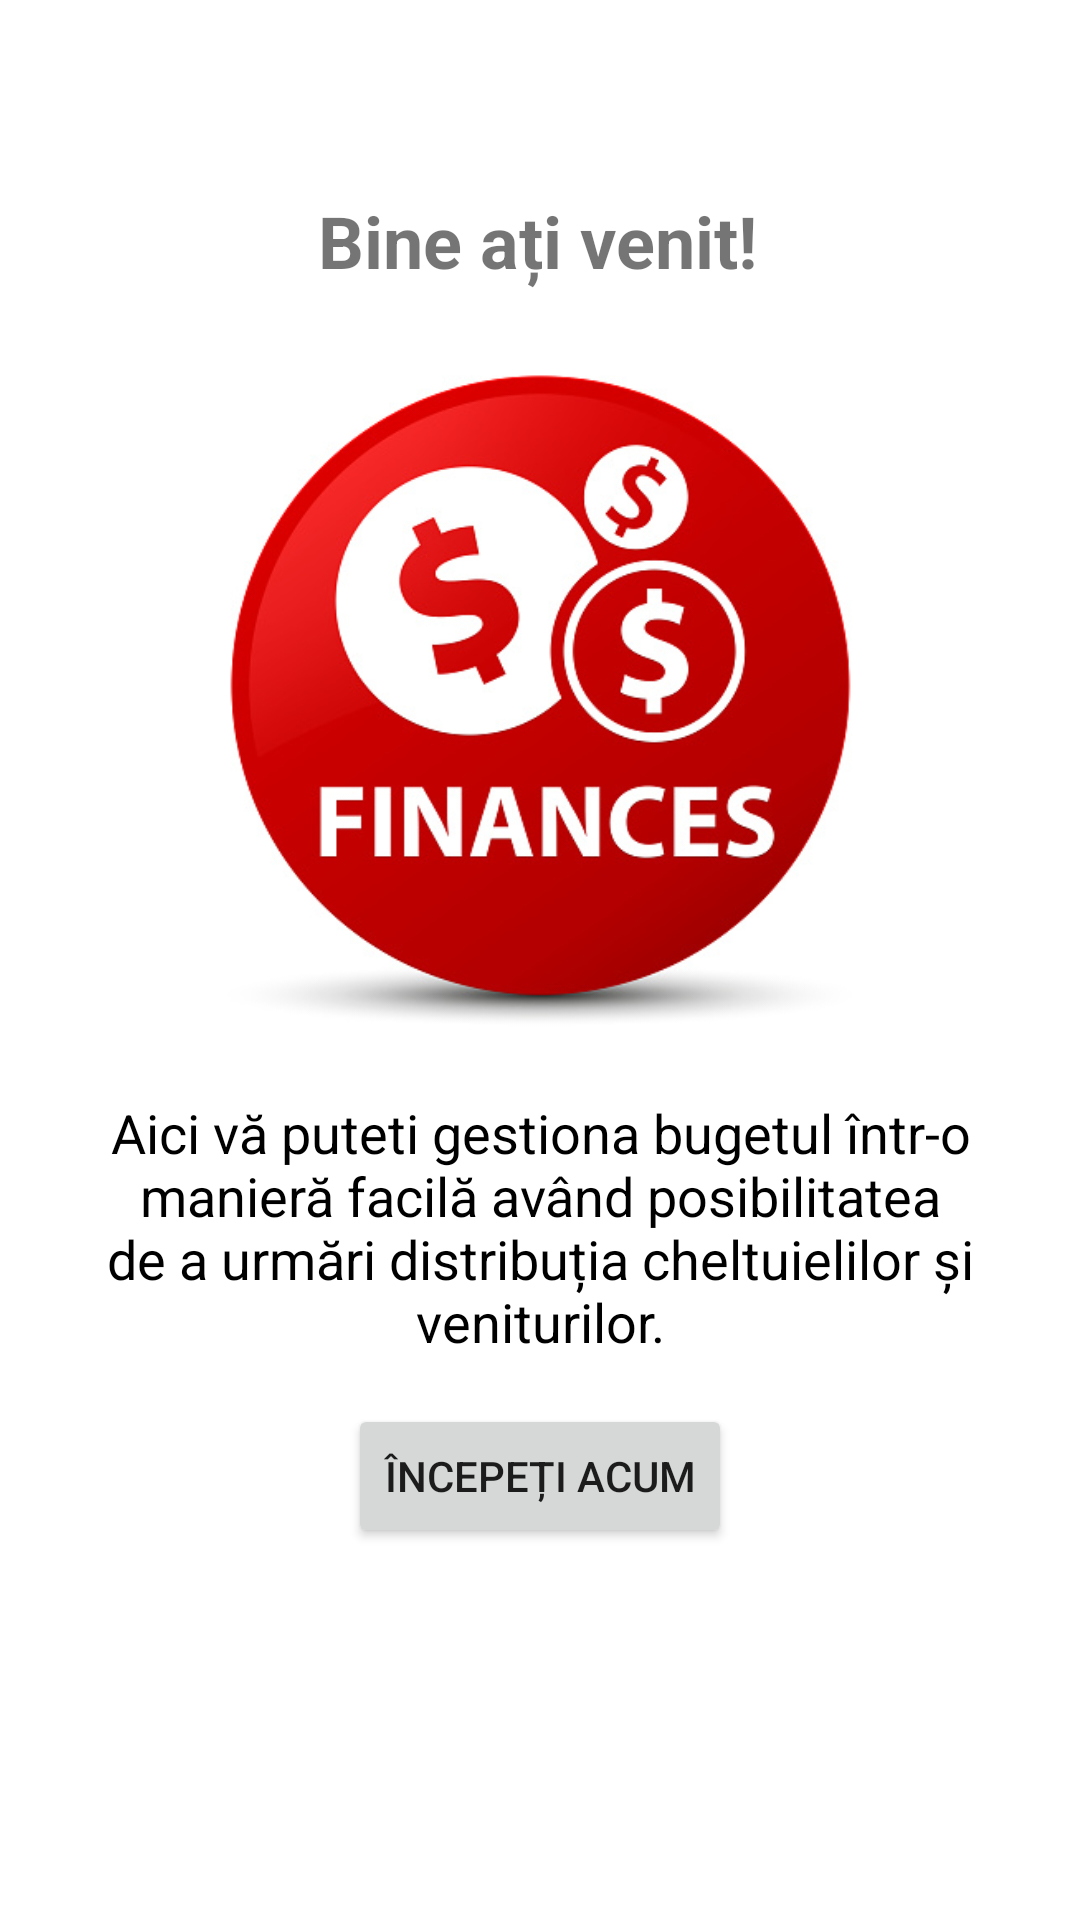

The Android layout XML behind this screen, and the referenced resources:
<!-- AndroidManifest.xml: application theme DayTheme -->
<!-- res/layout/activity_welcome.xml -->
<?xml version="1.0" encoding="utf-8"?>
<androidx.constraintlayout.widget.ConstraintLayout xmlns:android="http://schemas.android.com/apk/res/android"
    xmlns:app="http://schemas.android.com/apk/res-auto"
    xmlns:tools="http://schemas.android.com/tools"
    android:layout_width="match_parent"
    android:layout_height="match_parent"
    tools:context=".Activities.WelcomeActivity">

    <Button
        android:id="@+id/buttonNext"
        android:layout_width="wrap_content"
        android:layout_height="wrap_content"
        android:text="@string/incepeti_acum"
        app:layout_constraintBottom_toBottomOf="parent"
        app:layout_constraintEnd_toEndOf="parent"
        app:layout_constraintStart_toStartOf="parent"
        app:layout_constraintTop_toBottomOf="@+id/textViewInfoWelcome"
        app:layout_constraintVertical_bias="0.110000014" />

    <TextView
        android:id="@+id/textViewWelcome"
        android:layout_width="wrap_content"
        android:layout_height="wrap_content"
        android:layout_marginTop="64dp"
        android:gravity="center"
        android:text="@string/mesaj_welcome"
        android:textSize="24sp"
        android:textStyle="bold"
        app:layout_constraintEnd_toEndOf="parent"
        app:layout_constraintHorizontal_bias="0.496"
        app:layout_constraintStart_toStartOf="parent"
        app:layout_constraintTop_toTopOf="parent" />

    <ImageView
        android:id="@+id/imageView2"
        android:layout_width="263dp"
        android:layout_height="233dp"
        android:layout_marginTop="20dp"
        app:layout_constraintEnd_toEndOf="parent"
        app:layout_constraintStart_toStartOf="parent"
        app:layout_constraintTop_toBottomOf="@+id/textViewWelcome"
        app:srcCompat="@drawable/finances_red" />

    <TextView
        android:id="@+id/textViewInfoWelcome"
        android:layout_width="0dp"
        android:layout_height="wrap_content"
        android:layout_marginStart="24dp"
        android:layout_marginTop="16dp"
        android:layout_marginEnd="24dp"
        android:gravity="center"
        android:text="@string/info_welcome"
        android:textColor="@color/black"
        android:textSize="18sp"
        app:layout_constraintEnd_toEndOf="parent"
        app:layout_constraintStart_toStartOf="parent"
        app:layout_constraintTop_toBottomOf="@+id/imageView2" />
</androidx.constraintlayout.widget.ConstraintLayout>
<!-- resources referenced by this layout -->
<resources>
  <color name="black">#000000</color>
  <!-- drawable finances_red: jpg bitmap (drawable, 70602 bytes) -->
  <string name="incepeti_acum">Începeți acum</string>
  <string name="info_welcome">Aici vă puteti gestiona bugetul într-o manieră facilă
          având posibilitatea de a urmări distribuția cheltuielilor și veniturilor.</string>
  <string name="mesaj_welcome">Bine ați venit!</string>
  <style name="DayTheme" parent="Theme.MaterialComponents.DayNight.DarkActionBar">
          <item name="colorPrimary">@color/colorCustomPrimary</item>
          <item name="colorPrimaryDark">@color/colorCustomDarkPrimary</item>
          <item name="colorAccent">@color/colorCustomAccent</item>
          <item name="colorSecondary">@color/colorCustomAccent</item>
          <item name="colorOnSecondary">@color/white</item>
      </style>
  <color name="colorCustomPrimary">#278257</color>
  <color name="colorCustomDarkPrimary">#125a38</color>
  <color name="colorCustomAccent">#9e4f9e</color>
  <color name="white">#FFFFFF</color>
</resources>
